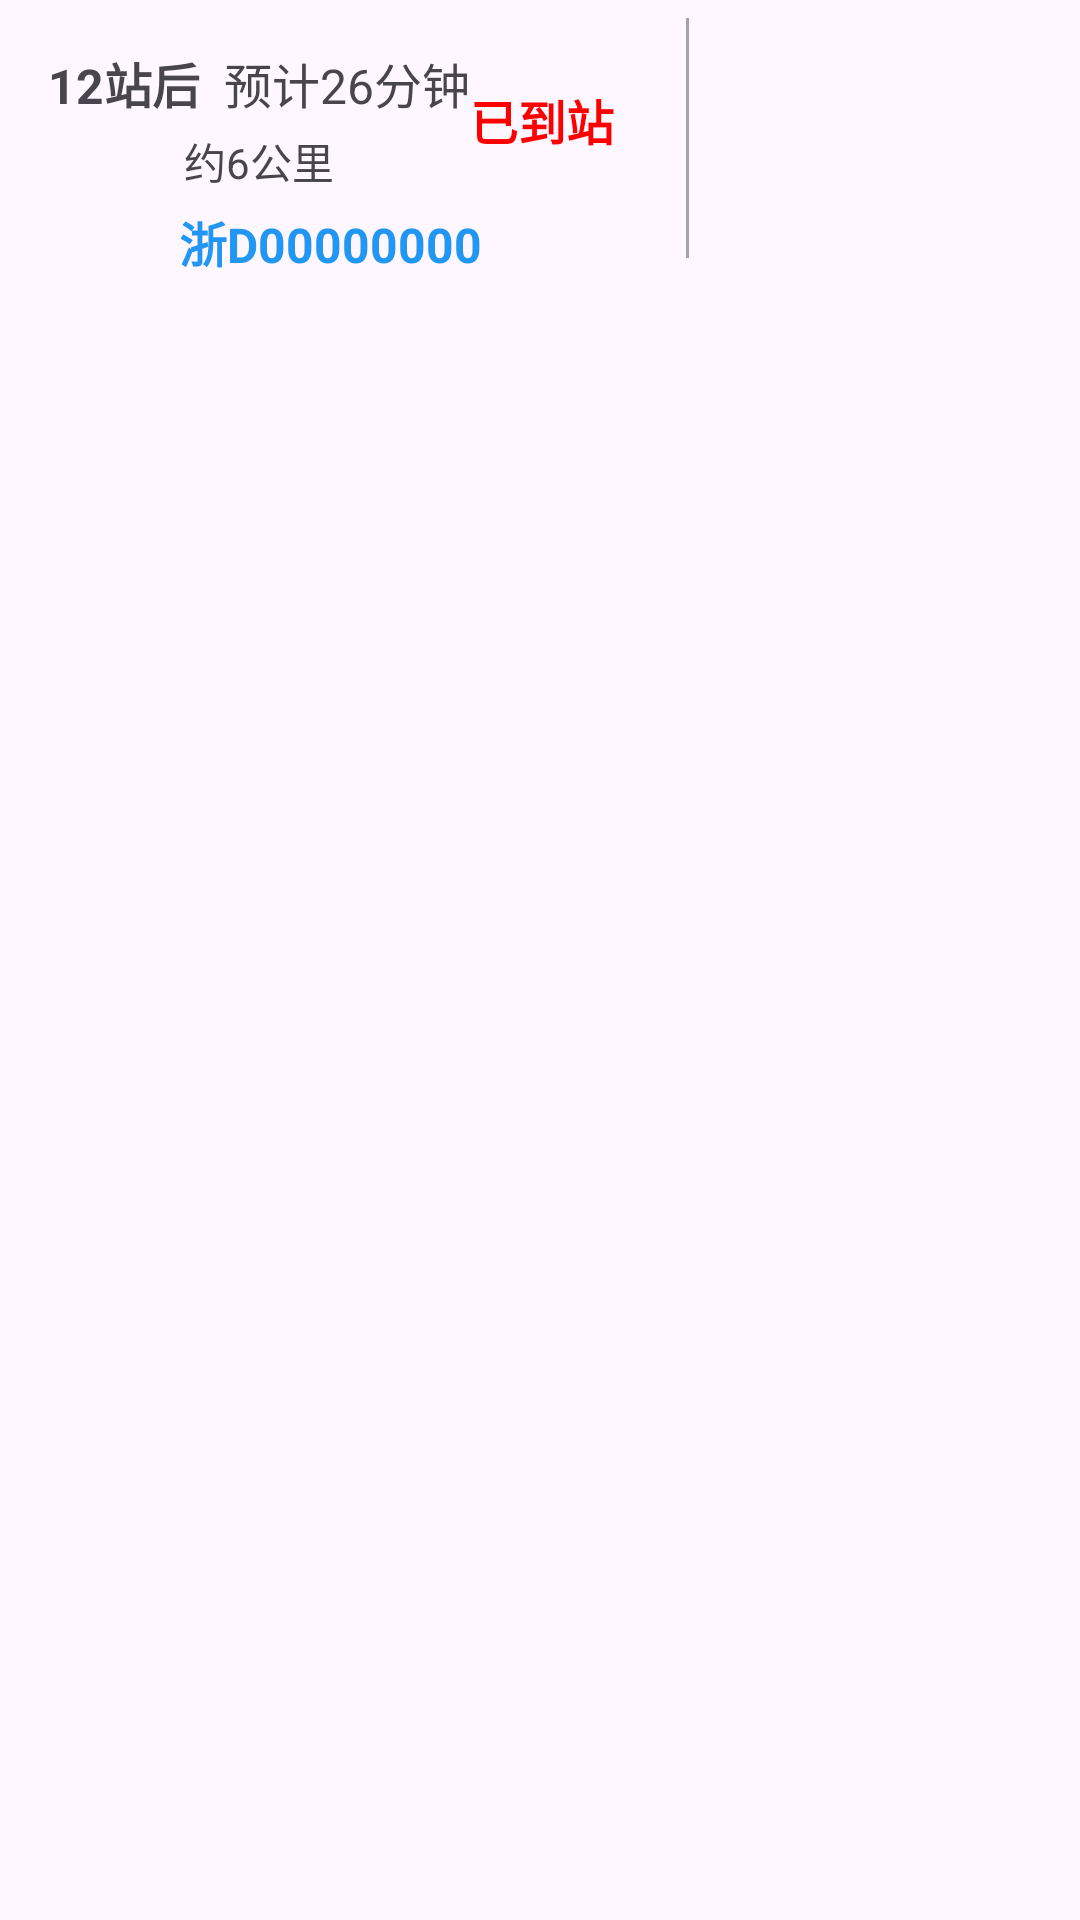

Android layout source for this screen:
<!-- AndroidManifest.xml: application theme Theme.诸暨公交 -->
<!-- res/layout/bus_eta_item.xml -->
<?xml version="1.0" encoding="utf-8"?>
<FrameLayout xmlns:android="http://schemas.android.com/apk/res/android"
    android:layout_width="wrap_content"
    android:layout_height="wrap_content">
    
    <LinearLayout
        android:layout_width="wrap_content"
        android:layout_height="wrap_content"
        android:orientation="horizontal"
        android:gravity="center_vertical">

        <LinearLayout
            android:layout_width="wrap_content"
            android:layout_height="wrap_content"
            android:orientation="vertical">

            <LinearLayout
                android:layout_width="wrap_content"
                android:layout_height="wrap_content"
                android:layout_gravity="center"
                android:gravity="center_vertical"
                android:paddingStart="16dp"
                android:paddingEnd="16dp"
                android:paddingTop="16dp"
                android:paddingBottom="5dp">

                <LinearLayout
                    android:id="@+id/ll_bus_info"
                    android:layout_width="wrap_content"
                    android:layout_height="wrap_content"
                    android:orientation="vertical">
                    
                    <LinearLayout
                        android:layout_width="wrap_content"
                        android:layout_height="wrap_content"
                        android:orientation="horizontal"
                        android:layout_gravity="center_vertical"
                        android:gravity="center_vertical">

                        
                        <TextView
                            android:id="@+id/tv_stop_count"
                            android:layout_width="wrap_content"
                            android:layout_height="wrap_content"
                            android:textSize="16sp"
                            android:textStyle="bold"
                            android:text="12站后" />

                        
                        <View
                            android:layout_width="8dp"
                            android:layout_height="1dp" />

                        
                        <TextView
                            android:id="@+id/tv_eta_time"
                            android:layout_width="wrap_content"
                            android:layout_height="wrap_content"
                            android:textSize="16sp"
                            android:text="预计26分钟" />
                    </LinearLayout>

                    
                    <TextView
                        android:id="@+id/tv_distance"
                        android:layout_width="wrap_content"
                        android:layout_height="wrap_content"
                        android:layout_marginTop="4dp"
                        android:textSize="14sp"
                        android:layout_gravity="center"
                        android:text="约6公里" />
                </LinearLayout>

                <TextView
                    android:id="@+id/tv_is_arrive"
                    android:layout_width="wrap_content"
                    android:layout_height="wrap_content"
                    android:textSize="16sp"
                    android:textStyle="bold"
                    android:textColor="#FF0000"
                    android:text="已到站" />


            </LinearLayout>

            <TextView
                android:id="@+id/tv_plateNumber"
                android:layout_width="wrap_content"
                android:layout_height="wrap_content"
                android:layout_gravity="center"
                android:textSize="16sp"
                android:textStyle="bold"
                android:textColor="#2196F3"
                android:text="浙D00000000" />
        </LinearLayout>

        <View
            android:id="@+id/view_"
            android:layout_width="1dp"
            android:layout_height="80dp"
            android:layout_marginStart="8dp"
            android:background="#A4A4A4" />
    </LinearLayout>

</FrameLayout>
<!-- resources referenced by this layout -->
<resources>
  <style name="Theme.诸暨公交" parent="Base.Theme.诸暨公交" />
  <style name="Base.Theme.诸暨公交" parent="Theme.Material3.DayNight.NoActionBar">
          
          
      </style>
</resources>
